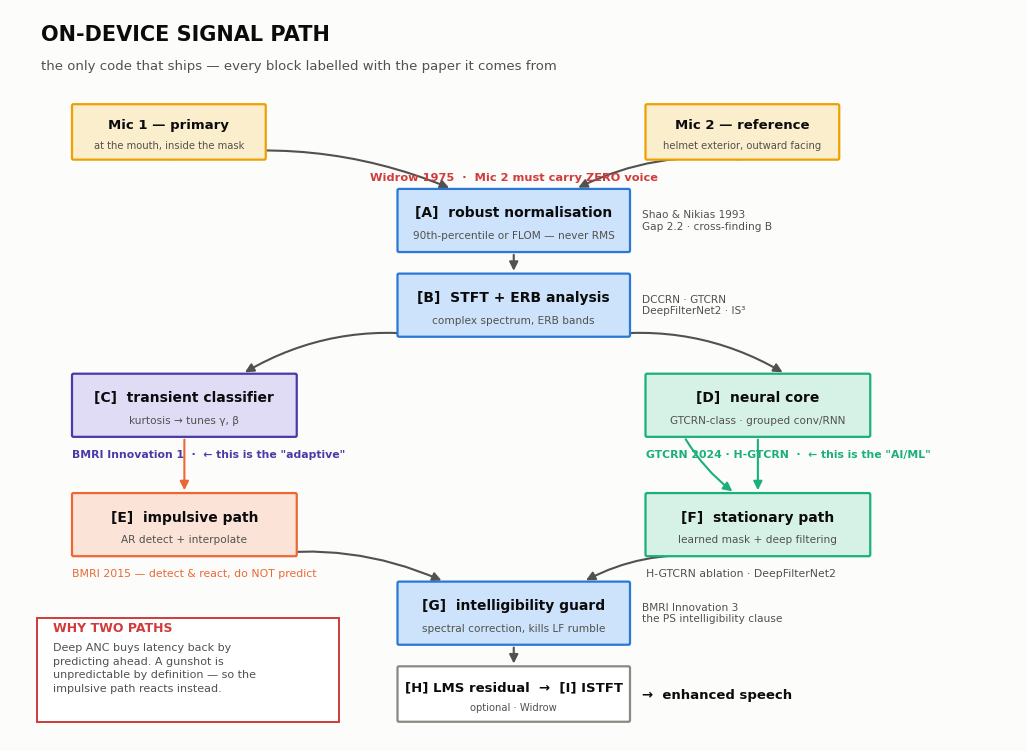
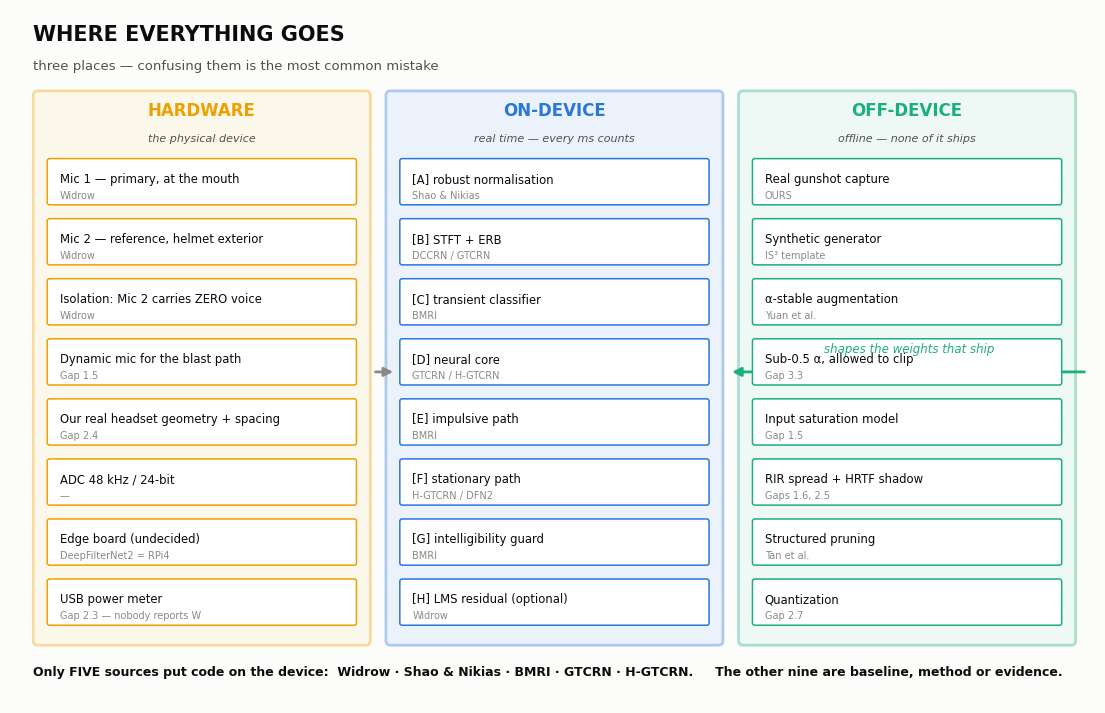
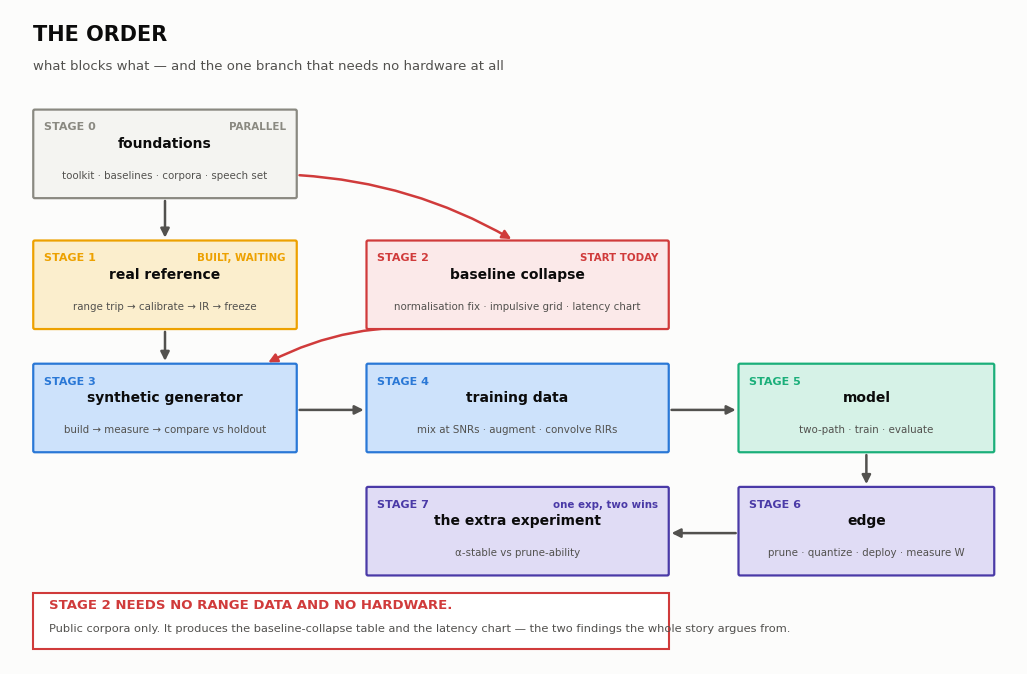

Recreate these plots in Python, in order.
#!/usr/bin/env python3
"""Generate the system diagrams for the ZEIT docs. matplotlib only."""
import matplotlib
matplotlib.use('Agg')
import matplotlib.pyplot as plt
from matplotlib.patches import FancyBboxPatch, FancyArrowPatch, Rectangle
import textwrap

# validated palette
BG      = '#fcfcfb'
INK     = '#0b0b0b'
INK2    = '#52514e'
MUTED   = '#8a8981'
GRID    = '#e5e4df'
BLUE    = '#2a78d6'
BLUE_L  = '#cde2fb'
ORANGE  = '#eb6834'
ORANGE_L= '#fbe3d8'
AQUA    = '#1baf7a'
AQUA_L  = '#d6f2e7'
VIOLET  = '#4a3aa7'
VIOLET_L= '#e0dcf5'
RED     = '#d03b3b'
GOLD    = '#eda100'
GOLD_L  = '#fbeecd'

plt.rcParams.update({
    'figure.facecolor': BG, 'axes.facecolor': BG, 'savefig.facecolor': BG,
    'font.family': 'sans-serif',
    'font.sans-serif': ['DejaVu Sans', 'Helvetica Neue', 'Helvetica'],
})


def box(ax, x, y, w, h, title, sub=None, fc='#ffffff', ec=BLUE, lw=1.6,
        tsize=10, ssize=7.6, tcol=INK, scol=INK2, r=0.02, wrap=None):
    ax.add_patch(FancyBboxPatch((x, y), w, h,
                 boxstyle=f"round,pad=0,rounding_size={r}",
                 linewidth=lw, edgecolor=ec, facecolor=fc, zorder=2))
    if sub:
        if wrap:
            sub = '\n'.join(textwrap.wrap(sub, wrap))
        ax.text(x + w/2, y + h*0.62, title, ha='center', va='center',
                fontsize=tsize, color=tcol, weight='semibold', zorder=3)
        ax.text(x + w/2, y + h*0.26, sub, ha='center', va='center',
                fontsize=ssize, color=scol, zorder=3, linespacing=1.35)
    else:
        ax.text(x + w/2, y + h/2, title, ha='center', va='center',
                fontsize=tsize, color=tcol, weight='semibold', zorder=3)


def arrow(ax, p0, p1, color=INK2, lw=1.5, style='-|>', rad=0.0, ls='-'):
    ax.add_patch(FancyArrowPatch(p0, p1, arrowstyle=style, mutation_scale=13,
                 linewidth=lw, color=color, linestyle=ls, zorder=1,
                 connectionstyle=f"arc3,rad={rad}",
                 shrinkA=2, shrinkB=2))


def label(ax, x, y, s, size=8, color=MUTED, ha='center', style='normal',
          weight='normal'):
    ax.text(x, y, s, ha=ha, va='center', fontsize=size, color=color,
            style=style, weight=weight, zorder=4)


# ══════════════════════════════════ 1. SIGNAL PATH ═══════════════════════════
fig, ax = plt.subplots(figsize=(13, 9.5))
ax.set_xlim(0, 13); ax.set_ylim(0, 9.5); ax.axis('off')

ax.text(0.4, 9.1, 'ON-DEVICE SIGNAL PATH', fontsize=15, weight='bold', color=INK)
ax.text(0.4, 8.72, 'the only code that ships — every block labelled with the paper it comes from',
        fontsize=9.5, color=INK2)

W, H = 3.0, 0.82
CX = 5.0                      # centre column x
LX, RX = 1.5, 8.6             # left / right columns

# mics
box(ax, LX-0.7, 7.55, 2.5, 0.72, 'Mic 1 — primary', 'at the mouth, inside the mask',
    fc=GOLD_L, ec=GOLD, tsize=9.5, ssize=7.2)
box(ax, RX-0.4, 7.55, 2.5, 0.72, 'Mic 2 — reference', 'helmet exterior, outward facing',
    fc=GOLD_L, ec=GOLD, tsize=9.5, ssize=7.2)
label(ax, 6.5, 7.32, 'Widrow 1975  ·  Mic 2 must carry ZERO voice', 8.2, RED, weight='semibold')

# A
box(ax, CX, 6.35, W, H, '[A]  robust normalisation',
    '90th-percentile or FLOM — never RMS', fc=BLUE_L, ec=BLUE)
label(ax, CX+W+0.15, 6.76, 'Shao & Nikias 1993\nGap 2.2 · cross-finding B', 7.6, INK2, ha='left')
arrow(ax, (LX+0.55, 7.55), (CX+0.7, 6.35+H), rad=-0.15)
arrow(ax, (RX+0.85, 7.55), (CX+W-0.7, 6.35+H), rad=0.15)

# B
box(ax, CX, 5.25, W, H, '[B]  STFT + ERB analysis',
    'complex spectrum, ERB bands', fc=BLUE_L, ec=BLUE)
label(ax, CX+W+0.15, 5.66, 'DCCRN · GTCRN\nDeepFilterNet2 · IS³', 7.6, INK2, ha='left')
arrow(ax, (CX+W/2, 6.35), (CX+W/2, 5.25+H))

# split
box(ax, LX-0.7, 3.95, 2.9, H, '[C]  transient classifier',
    'kurtosis → tunes γ, β', fc=VIOLET_L, ec=VIOLET)
label(ax, LX-0.7, 3.72, 'BMRI Innovation 1  ·  ← this is the "adaptive"', 7.8, VIOLET,
      ha='left', weight='semibold')
box(ax, RX-0.4, 3.95, 2.9, H, '[D]  neural core',
    'GTCRN-class · grouped conv/RNN', fc=AQUA_L, ec=AQUA)
label(ax, RX-0.4, 3.72, 'GTCRN 2024 · H-GTCRN  ·  ← this is the "AI/ML"', 7.8, AQUA,
      ha='left', weight='semibold')
arrow(ax, (CX+0.5, 5.25), (LX+1.5, 3.95+H), rad=0.18)
arrow(ax, (CX+W-0.5, 5.25), (RX+1.4, 3.95+H), rad=-0.18)

# two paths
box(ax, LX-0.7, 2.4, 2.9, H, '[E]  impulsive path',
    'AR detect + interpolate', fc=ORANGE_L, ec=ORANGE)
label(ax, LX-0.7, 2.17, 'BMRI 2015 — detect & react, do NOT predict', 7.8, ORANGE, ha='left')
box(ax, RX-0.4, 2.4, 2.9, H, '[F]  stationary path',
    'learned mask + deep filtering', fc=AQUA_L, ec=AQUA)
label(ax, RX-0.4, 2.17, 'H-GTCRN ablation · DeepFilterNet2', 7.8, INK2, ha='left')
arrow(ax, (LX+0.75, 3.95), (LX+0.75, 2.4+H), color=ORANGE)
arrow(ax, (RX+1.05, 3.95), (RX+1.05, 2.4+H), color=AQUA)
arrow(ax, (RX+0.1, 3.95), (RX+0.75, 2.4+H), color=AQUA, rad=0.1)

# merge
box(ax, CX, 1.25, W, H, '[G]  intelligibility guard',
    'spectral correction, kills LF rumble', fc=BLUE_L, ec=BLUE)
label(ax, CX+W+0.15, 1.66, 'BMRI Innovation 3\nthe PS intelligibility clause', 7.6, INK2, ha='left')
arrow(ax, (LX+1.6, 2.4), (CX+0.6, 1.25+H), rad=-0.15)
arrow(ax, (RX+0.4, 2.4), (CX+W-0.6, 1.25+H), rad=0.15)

box(ax, CX, 0.25, W, 0.72, '[H] LMS residual  →  [I] ISTFT',
    'optional · Widrow', fc='#ffffff', ec=MUTED, tsize=9.5, ssize=7.2)
arrow(ax, (CX+W/2, 1.25), (CX+W/2, 0.97))
label(ax, CX+W+0.15, 0.6, '→  enhanced speech', 9.5, INK, ha='left', weight='semibold')

# the why callout
ax.add_patch(Rectangle((0.35, 0.25), 3.9, 1.35, facecolor='#fff', edgecolor=RED,
             linewidth=1.4, zorder=2))
ax.text(0.55, 1.42, 'WHY TWO PATHS', fontsize=9, weight='bold', color=RED, zorder=3)
ax.text(0.55, 0.95, 'Deep ANC buys latency back by\npredicting ahead. A gunshot is\n'
        'unpredictable by definition — so the\nimpulsive path reacts instead.',
        fontsize=8, color=INK2, va='center', zorder=3, linespacing=1.45)
for dpi, name in ((150, '1_signal_path.png'), (74, '1_signal_path_preview.png')):
    fig.savefig(name, dpi=dpi, bbox_inches='tight')
plt.close(fig)
print('  1_signal_path.png')


# ═══════════════════════════ 2. THREE LAYERS — WHAT GOES WHERE ═══════════════
fig, ax = plt.subplots(figsize=(14, 9))
ax.set_xlim(0, 14); ax.set_ylim(0, 9); ax.axis('off')
ax.text(0.3, 8.6, 'WHERE EVERYTHING GOES', fontsize=15, weight='bold', color=INK)
ax.text(0.3, 8.22, 'three places — confusing them is the most common mistake',
        fontsize=9.5, color=INK2)

lanes = [
    (0.3,  4.35, 'HARDWARE', 'the physical device', GOLD, GOLD_L,
     [('Mic 1 — primary, at the mouth', 'Widrow'),
      ('Mic 2 — reference, helmet exterior', 'Widrow'),
      ('Isolation: Mic 2 carries ZERO voice', 'Widrow'),
      ('Dynamic mic for the blast path', 'Gap 1.5'),
      ('Our real headset geometry + spacing', 'Gap 2.4'),
      ('ADC 48 kHz / 24-bit', '—'),
      ('Edge board (undecided)', 'DeepFilterNet2 = RPi4'),
      ('USB power meter', 'Gap 2.3 — nobody reports W')]),
    (4.85, 4.35, 'ON-DEVICE', 'real time — every ms counts', BLUE, BLUE_L,
     [('[A] robust normalisation', 'Shao & Nikias'),
      ('[B] STFT + ERB', 'DCCRN / GTCRN'),
      ('[C] transient classifier', 'BMRI'),
      ('[D] neural core', 'GTCRN / H-GTCRN'),
      ('[E] impulsive path', 'BMRI'),
      ('[F] stationary path', 'H-GTCRN / DFN2'),
      ('[G] intelligibility guard', 'BMRI'),
      ('[H] LMS residual (optional)', 'Widrow')]),
    (9.4, 4.35, 'OFF-DEVICE', 'offline — none of it ships', AQUA, AQUA_L,
     [('Real gunshot capture', 'OURS'),
      ('Synthetic generator', 'IS³ template'),
      ('α-stable augmentation', 'Yuan et al.'),
      ('Sub-0.5 α, allowed to clip', 'Gap 3.3'),
      ('Input saturation model', 'Gap 1.5'),
      ('RIR spread + HRTF shadow', 'Gaps 1.6, 2.5'),
      ('Structured pruning', 'Tan et al.'),
      ('Quantization', 'Gap 2.7')]),
]
for lx, lw_, name, sub, col, fill, items in lanes:
    ax.add_patch(FancyBboxPatch((lx, 0.75), lw_, 7.2,
                 boxstyle="round,pad=0,rounding_size=0.06",
                 linewidth=2, edgecolor=col, facecolor=fill, alpha=0.35, zorder=1))
    ax.text(lx + lw_/2, 7.62, name, ha='center', fontsize=12, weight='bold', color=col)
    ax.text(lx + lw_/2, 7.28, sub, ha='center', fontsize=8, color=INK2, style='italic')
    y = 6.75
    for what, src in items:
        ax.add_patch(FancyBboxPatch((lx+0.18, y-0.28), lw_-0.36, 0.6,
                     boxstyle="round,pad=0,rounding_size=0.03",
                     linewidth=1.1, edgecolor=col, facecolor='#ffffff', zorder=2))
        ax.text(lx+0.34, y+0.05, what, fontsize=8.4, color=INK, va='center', zorder=3)
        ax.text(lx+0.34, y-0.16, src, fontsize=7, color=MUTED, va='center', zorder=3)
        y -= 0.78

arrow(ax, (4.68, 4.3), (4.98, 4.3), color=MUTED, lw=2)
arrow(ax, (13.9, 4.3), (9.28, 4.3), color=AQUA, lw=2, rad=0.0)
ax.text(11.6, 4.55, 'shapes the weights that ship', fontsize=8.5, color=AQUA,
        ha='center', style='italic')
ax.text(0.3, 0.35, 'Only FIVE sources put code on the device:  Widrow · Shao & Nikias · BMRI · GTCRN · H-GTCRN.'
        '     The other nine are baseline, method or evidence.',
        fontsize=9, color=INK, weight='semibold')
for dpi, name in ((150, '2_where_everything_goes.png'),):
    fig.savefig(name, dpi=dpi, bbox_inches='tight')
plt.close(fig)
print('  2_where_everything_goes.png')


# ═══════════════════════════════ 3. STAGE ORDER ══════════════════════════════
fig, ax = plt.subplots(figsize=(13, 8.5))
ax.set_xlim(0, 13); ax.set_ylim(0, 8.5); ax.axis('off')
ax.text(0.3, 8.1, 'THE ORDER', fontsize=15, weight='bold', color=INK)
ax.text(0.3, 7.72, 'what blocks what — and the one branch that needs no hardware at all',
        fontsize=9.5, color=INK2)

def stage(x, y, w, h, tag, title, sub, col, fill, status, scol):
    box(ax, x, y, w, h, title, sub, fc=fill, ec=col, tsize=10, ssize=7.4)
    ax.text(x+0.14, y+h-0.16, tag, fontsize=8, weight='bold', color=col, va='top')
    ax.text(x+w-0.14, y+h-0.16, status, fontsize=7.4, weight='bold', color=scol,
            va='top', ha='right')

stage(0.3, 6.05, 3.4, 1.15, 'STAGE 0', 'foundations',
      'toolkit · baselines · corpora · speech set', MUTED, '#f4f4f1', 'PARALLEL', MUTED)
stage(0.3, 4.35, 3.4, 1.15, 'STAGE 1', 'real reference',
      'range trip → calibrate → IR → freeze', GOLD, GOLD_L, 'BUILT, WAITING', GOLD)
stage(4.6, 4.35, 3.9, 1.15, 'STAGE 2', 'baseline collapse',
      'normalisation fix · impulsive grid · latency chart',
      RED, '#fbe9e9', 'START TODAY', RED)
stage(0.3, 2.75, 3.4, 1.15, 'STAGE 3', 'synthetic generator',
      'build → measure → compare vs holdout', BLUE, BLUE_L, '', BLUE)
stage(4.6, 2.75, 3.9, 1.15, 'STAGE 4', 'training data',
      'mix at SNRs · augment · convolve RIRs', BLUE, BLUE_L, '', BLUE)
stage(9.4, 2.75, 3.3, 1.15, 'STAGE 5', 'model',
      'two-path · train · evaluate', AQUA, AQUA_L, '', AQUA)
stage(9.4, 1.15, 3.3, 1.15, 'STAGE 6', 'edge',
      'prune · quantize · deploy · measure W', VIOLET, VIOLET_L, '', VIOLET)
stage(4.6, 1.15, 3.9, 1.15, 'STAGE 7', 'the extra experiment',
      'α-stable vs prune-ability', VIOLET, VIOLET_L, 'one exp, two wins', VIOLET)

arrow(ax, (2.0, 6.05), (2.0, 5.5), lw=1.8)
arrow(ax, (3.7, 6.35), (6.5, 5.5), lw=1.8, color=RED, rad=-0.12)
arrow(ax, (2.0, 4.35), (2.0, 3.9), lw=1.8)
arrow(ax, (5.6, 4.35), (3.3, 3.9), lw=1.8, color=RED, rad=0.15)
arrow(ax, (3.7, 3.3), (4.6, 3.3), lw=1.8)
arrow(ax, (8.5, 3.3), (9.4, 3.3), lw=1.8)
arrow(ax, (11.05, 2.75), (11.05, 2.3), lw=1.8)
arrow(ax, (9.4, 1.7), (8.5, 1.7), lw=1.8)

ax.add_patch(Rectangle((0.3, 0.2), 8.2, 0.72, facecolor='#fff', edgecolor=RED,
             linewidth=1.5, zorder=2))
ax.text(0.5, 0.72, 'STAGE 2 NEEDS NO RANGE DATA AND NO HARDWARE.', fontsize=9.5,
        weight='bold', color=RED, zorder=3)
ax.text(0.5, 0.42, 'Public corpora only. It produces the baseline-collapse table and the '
        'latency chart — the two findings the whole story argues from.',
        fontsize=8.2, color=INK2, zorder=3)
fig.savefig('3_the_order.png', dpi=150, bbox_inches='tight')
plt.close(fig)
print('  3_the_order.png')
